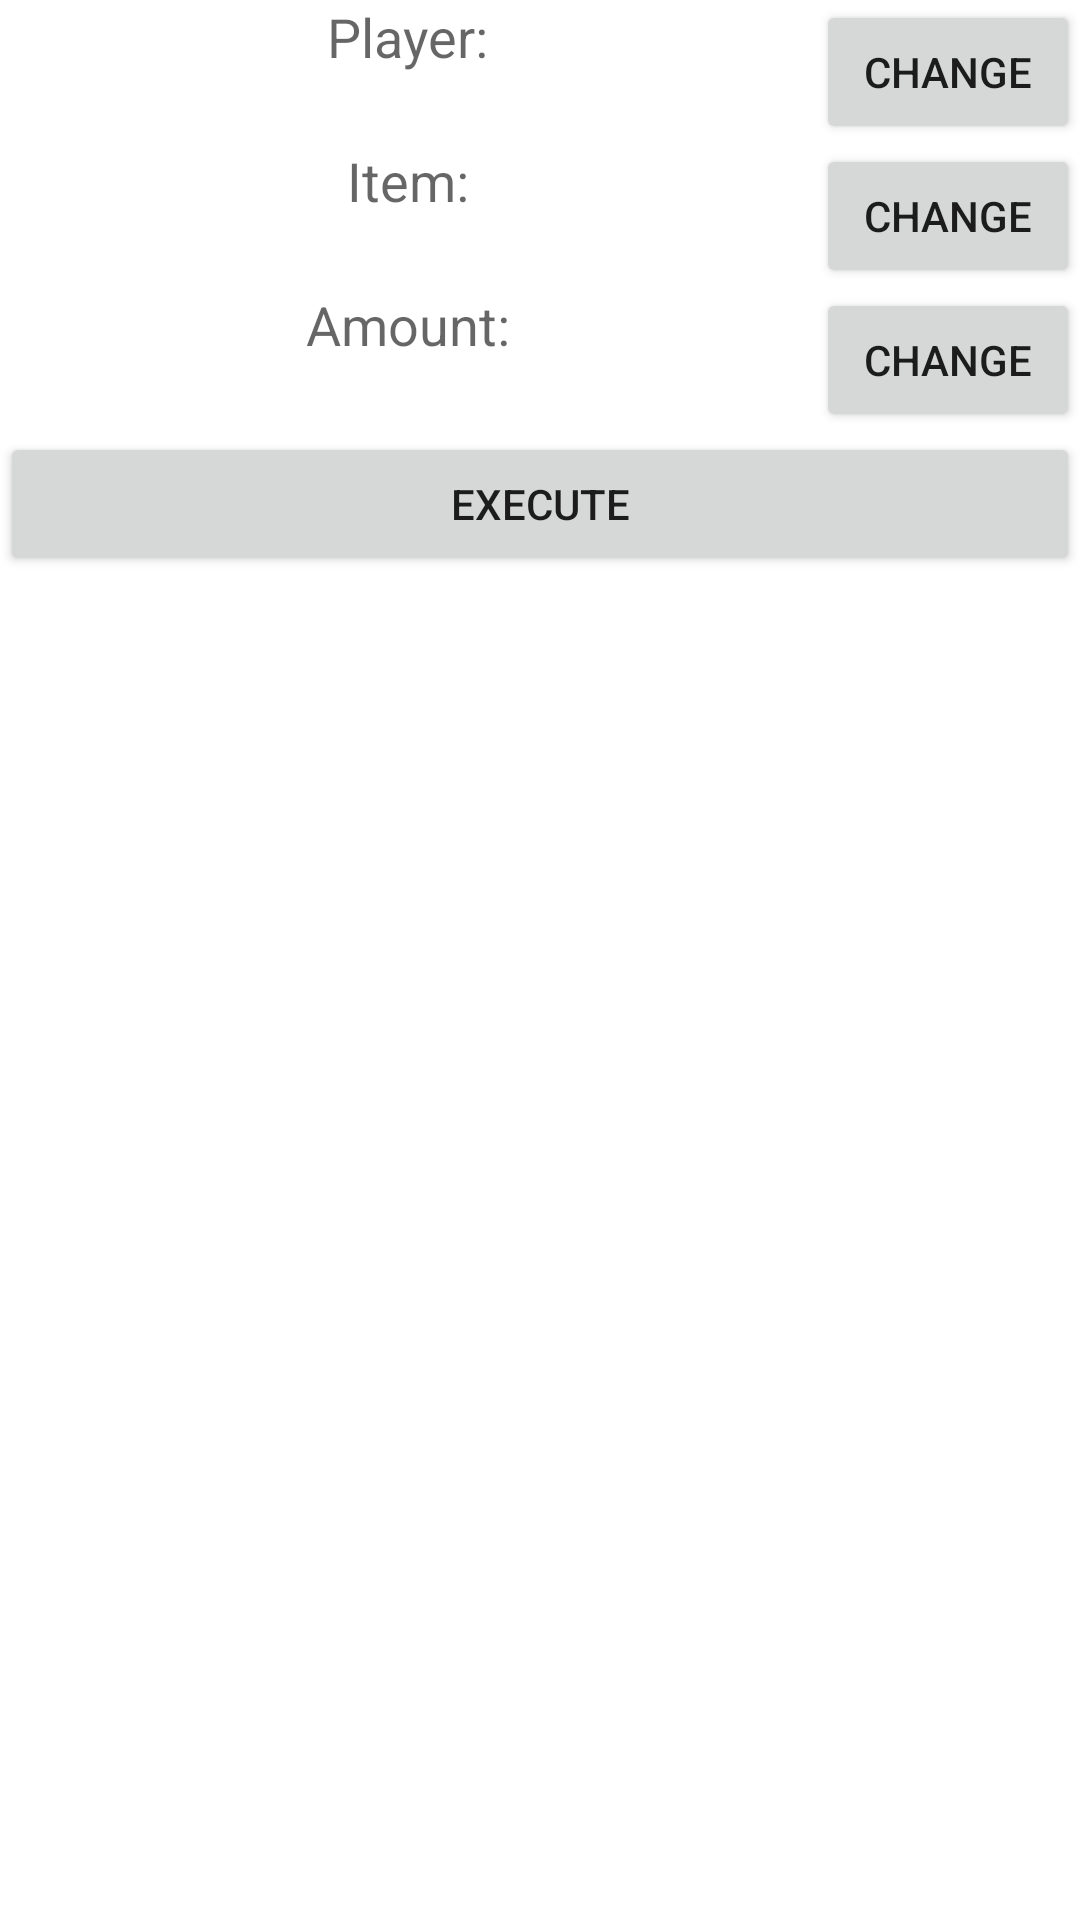

Write the Android layout XML for this screen, with the resource values it uses.
<!-- AndroidManifest.xml: fallback theme Theme.MaterialComponents.DayNight.NoActionBar -->
<!-- res/layout/log_give_screen.xml -->
<?xml version="1.0" encoding="utf-8"?>
<LinearLayout
	xmlns:android="http://schemas.android.com/apk/res/android"
	android:layout_width="fill_parent"
	android:layout_height="fill_parent"
	android:orientation="vertical">

	<LinearLayout
		android:layout_height="wrap_content"
		android:layout_width="match_parent"
		android:orientation="horizontal">

		<LinearLayout
			android:layout_height="match_parent"
			android:layout_width="match_parent"
			android:orientation="vertical"
			android:layout_weight="1.0"
			android:gravity="center_horizontal">

			<TextView
				android:layout_height="wrap_content"
				android:textAppearance="?android:attr/textAppearanceMedium"
				android:layout_width="wrap_content"
				android:text="@string/player.colon"/>

			<TextView
				android:layout_height="wrap_content"
				android:textAppearance="?android:attr/textAppearanceMedium"
				android:layout_width="wrap_content"
				android:id="@+id/playerName"/>

		</LinearLayout>

		<Button
			android:layout_height="wrap_content"
			android:layout_width="wrap_content"
			android:text="@string/change"
			android:id="@+id/changePlayer"/>

	</LinearLayout>

	<LinearLayout
		android:layout_height="wrap_content"
		android:layout_width="match_parent"
		android:orientation="horizontal">

		<LinearLayout
			android:layout_height="match_parent"
			android:layout_width="match_parent"
			android:orientation="vertical"
			android:layout_weight="1.0"
			android:gravity="center_horizontal">

			<TextView
				android:layout_height="wrap_content"
				android:textAppearance="?android:attr/textAppearanceMedium"
				android:layout_width="wrap_content"
				android:text="@string/item"/>

			<TextView
				android:layout_height="wrap_content"
				android:textAppearance="?android:attr/textAppearanceMedium"
				android:layout_width="wrap_content"
				android:id="@+id/itemId"/>

		</LinearLayout>

		<Button
			android:layout_height="wrap_content"
			android:layout_width="wrap_content"
			android:text="@string/change"
			android:id="@+id/changeItem"/>

	</LinearLayout>

	<LinearLayout
		android:layout_height="wrap_content"
		android:layout_width="match_parent"
		android:orientation="horizontal">

		<LinearLayout
			android:layout_height="match_parent"
			android:layout_width="match_parent"
			android:orientation="vertical"
			android:layout_weight="1.0"
			android:gravity="center_horizontal">

			<TextView
				android:layout_height="wrap_content"
				android:textAppearance="?android:attr/textAppearanceMedium"
				android:layout_width="wrap_content"
				android:text="@string/amount"/>

			<TextView
				android:layout_height="wrap_content"
				android:textAppearance="?android:attr/textAppearanceMedium"
				android:layout_width="wrap_content"
				android:id="@+id/amountView"/>

		</LinearLayout>

		<Button
			android:layout_height="wrap_content"
			android:layout_width="wrap_content"
			android:text="@string/change"
			android:id="@+id/changeAmount"/>

	</LinearLayout>

	<Button
		android:layout_height="wrap_content"
		android:layout_width="match_parent"
		android:text="@string/execute"
		android:id="@+id/execute"/>

</LinearLayout>
<!-- resources referenced by this layout -->
<resources>
  <string name="amount">Amount:</string>
  <string name="change">Change</string>
  <string name="execute">Execute</string>
  <string name="item">Item:</string>
  <string name="player.colon">Player:</string>
</resources>
